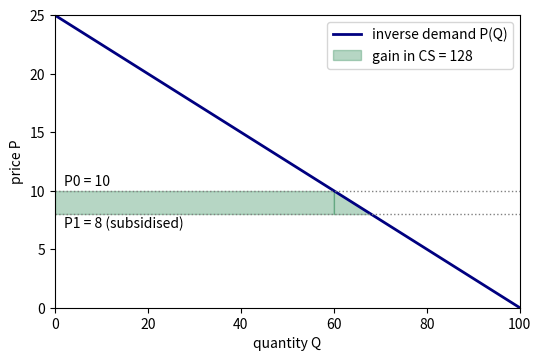

This figure's Python source:
# DEP 803 -- Chapter 10: Numerical Integration and Monte Carlo Simulation
# Policy-relevant integrals with closed forms, checked by numerical quadrature.
# (c) 2026 Stephen E. Moore. MIT Licence.
import numpy as np
import matplotlib.pyplot as plt
from scipy import integrate, special, stats

rows = []

# 1. Change in consumer surplus from a price subsidy (linear demand)
a, b, p0, p1 = 100.0, 4.0, 10.0, 8.0
demand = lambda p: a - b * p
exact = a * (p0 - p1) - 0.5 * b * (p0**2 - p1**2)
rows.append(("dCS, linear demand", exact, integrate.quad(demand, p1, p0)[0]))

# 2. Same subsidy, constant-elasticity demand D(p) = A p^(-eps)
A, eps = 100.0, 1.5
exact = A / (1 - eps) * (p0 ** (1 - eps) - p1 ** (1 - eps))
num = integrate.quad(lambda p: A * p ** (-eps), p1, p0)[0]
rows.append(("dCS, CES demand", exact, num))

# 3. Present value of a benefit stream B for T years at rate r
B, r, T = 50.0, 0.08, 20.0
exact = B * (1 - np.exp(-r * T)) / r
rows.append(("PV of benefits", exact,
             integrate.quad(lambda t: B * np.exp(-r * t), 0, T)[0]))

# 4. Expected income when log income ~ N(mu, s^2)
mu, s = 7.0, 0.8
f = lambda y: y * stats.lognorm.pdf(y, s, scale=np.exp(mu))
rows.append(("E[income], lognormal", np.exp(mu + s**2 / 2),
             integrate.quad(f, 0, np.inf)[0]))

# 5. Probit probability P(y=1) = Phi(x'beta) as an integral of the density
xb = 0.4
rows.append(("probit P(y=1)", stats.norm.cdf(xb),
             integrate.quad(stats.norm.pdf, -np.inf, xb)[0]))

# 6. Beta-binomial marginal likelihood: k successes in n trials, flat prior
n, k = 30, 21
exact = special.comb(n, k) * special.beta(k + 1, n - k + 1)
lik = lambda th: special.comb(n, k) * th**k * (1 - th) ** (n - k)
rows.append(("marginal likelihood", exact, integrate.quad(lik, 0, 1)[0]))

# 7. Posterior mean of theta under the same model: (k+1)/(n+2)
num = integrate.quad(lambda th: th * lik(th), 0, 1)[0] / rows[-1][2]
rows.append(("posterior mean", (k + 1) / (n + 2), num))

print(f"{'quantity':24s}{'closed form':>16s}{'quad':>16s}{'abs error':>11s}")
for name, ex, nu in rows:
    print(f"{name:24s}{ex:16.8f}{nu:16.8f}{abs(ex - nu):11.1e}")

# Figure: consumer surplus gain under the linear demand curve
q = np.linspace(0, a, 200)
fig, ax = plt.subplots(figsize=(6, 3.8))
ax.plot(q, (a - q) / b, color="navy", lw=2, label="inverse demand P(Q)")
ax.fill_between([0, demand(p0)], p1, p0, color="seagreen", alpha=0.35,
                label=f"gain in CS = {rows[0][1]:.0f}")
qq = np.linspace(demand(p0), demand(p1), 50)
ax.fill_between(qq, p1, (a - qq) / b, color="seagreen", alpha=0.35)
for p in (p0, p1):
    ax.axhline(p, color="gray", ls=":", lw=1)
ax.text(2, p0 + 0.4, "P0 = 10")
ax.text(2, p1 - 1.2, "P1 = 8 (subsidised)")
ax.set_xlabel("quantity Q")
ax.set_ylabel("price P")
ax.set_xlim(0, a)
ax.set_ylim(0, a / b)
ax.legend()
plt.savefig("ch10_consumer_surplus.pdf", bbox_inches="tight")
